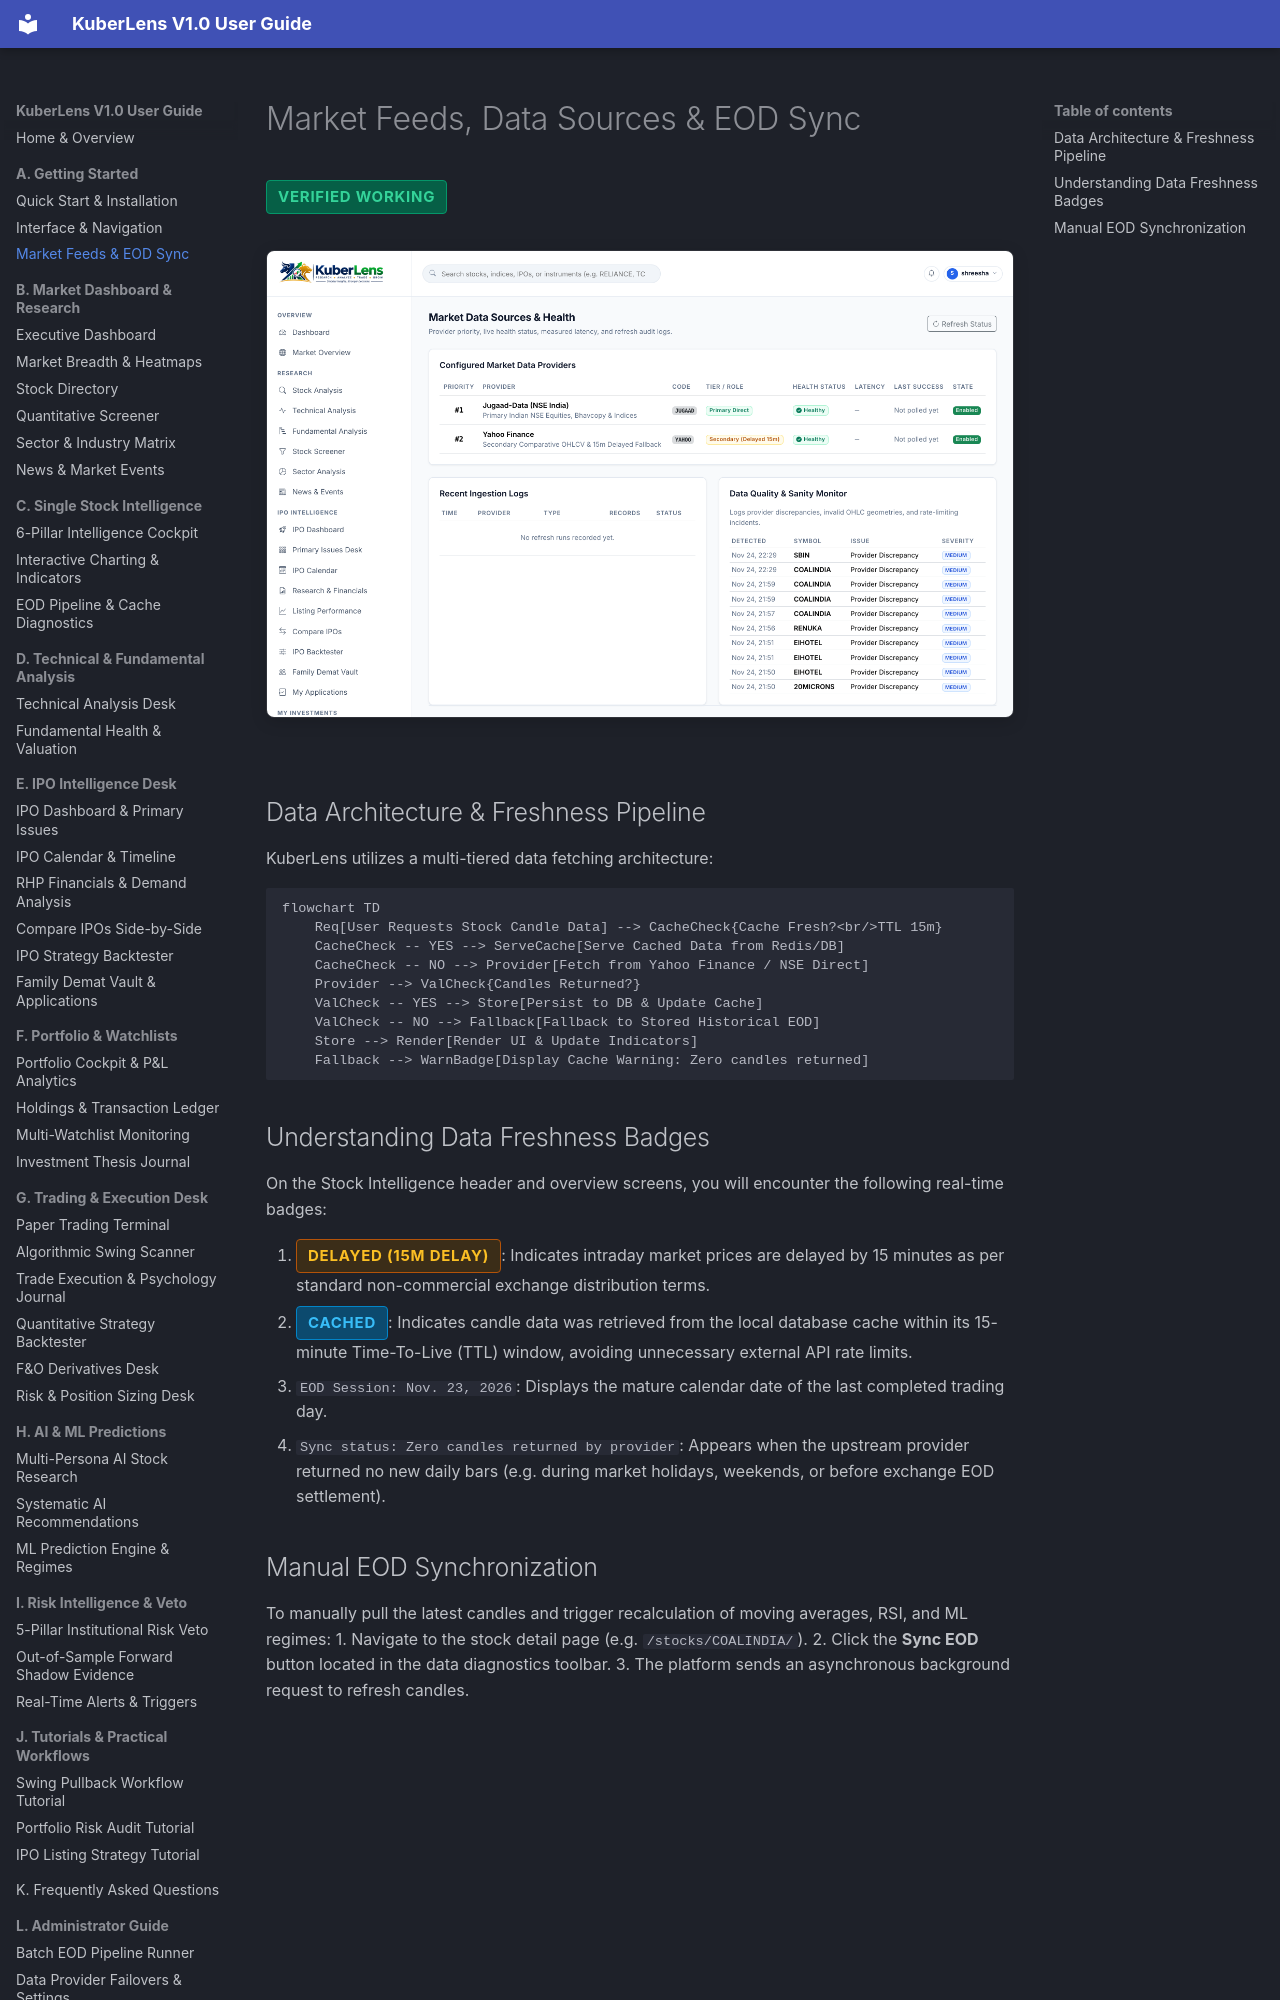

repository: Shreesha666/KuberLens · page: getting-started/data-sources-and-sync/index.html · generator: mkdocs

# Market Feeds, Data Sources & EOD Sync

<span class="badge-status badge-verified">Verified Working</span>

![Data Sources Configuration](../assets/screenshots/35_data_sources.png)

## Data Architecture & Freshness Pipeline

KuberLens utilizes a multi-tiered data fetching architecture:

```mermaid
flowchart TD
    Req[User Requests Stock Candle Data] --> CacheCheck{Cache Fresh?<br/>TTL 15m}
    CacheCheck -- YES --> ServeCache[Serve Cached Data from Redis/DB]
    CacheCheck -- NO --> Provider[Fetch from Yahoo Finance / NSE Direct]
    Provider --> ValCheck{Candles Returned?}
    ValCheck -- YES --> Store[Persist to DB & Update Cache]
    ValCheck -- NO --> Fallback[Fallback to Stored Historical EOD]
    Store --> Render[Render UI & Update Indicators]
    Fallback --> WarnBadge[Display Cache Warning: Zero candles returned]
```

## Understanding Data Freshness Badges

On the Stock Intelligence header and overview screens, you will encounter the following real-time badges:

1. <span class="badge-status badge-delayed">DELAYED (15m delay)</span>: Indicates intraday market prices are delayed by 15 minutes as per standard non-commercial exchange distribution terms.
2. <span class="badge-status badge-cached">CACHED</span>: Indicates candle data was retrieved from the local database cache within its 15-minute Time-To-Live (TTL) window, avoiding unnecessary external API rate limits.
3. `EOD Session: Nov. 23, 2026`: Displays the mature calendar date of the last completed trading day.
4. `Sync status: Zero candles returned by provider`: Appears when the upstream provider returned no new daily bars (e.g. during market holidays, weekends, or before exchange EOD settlement).
